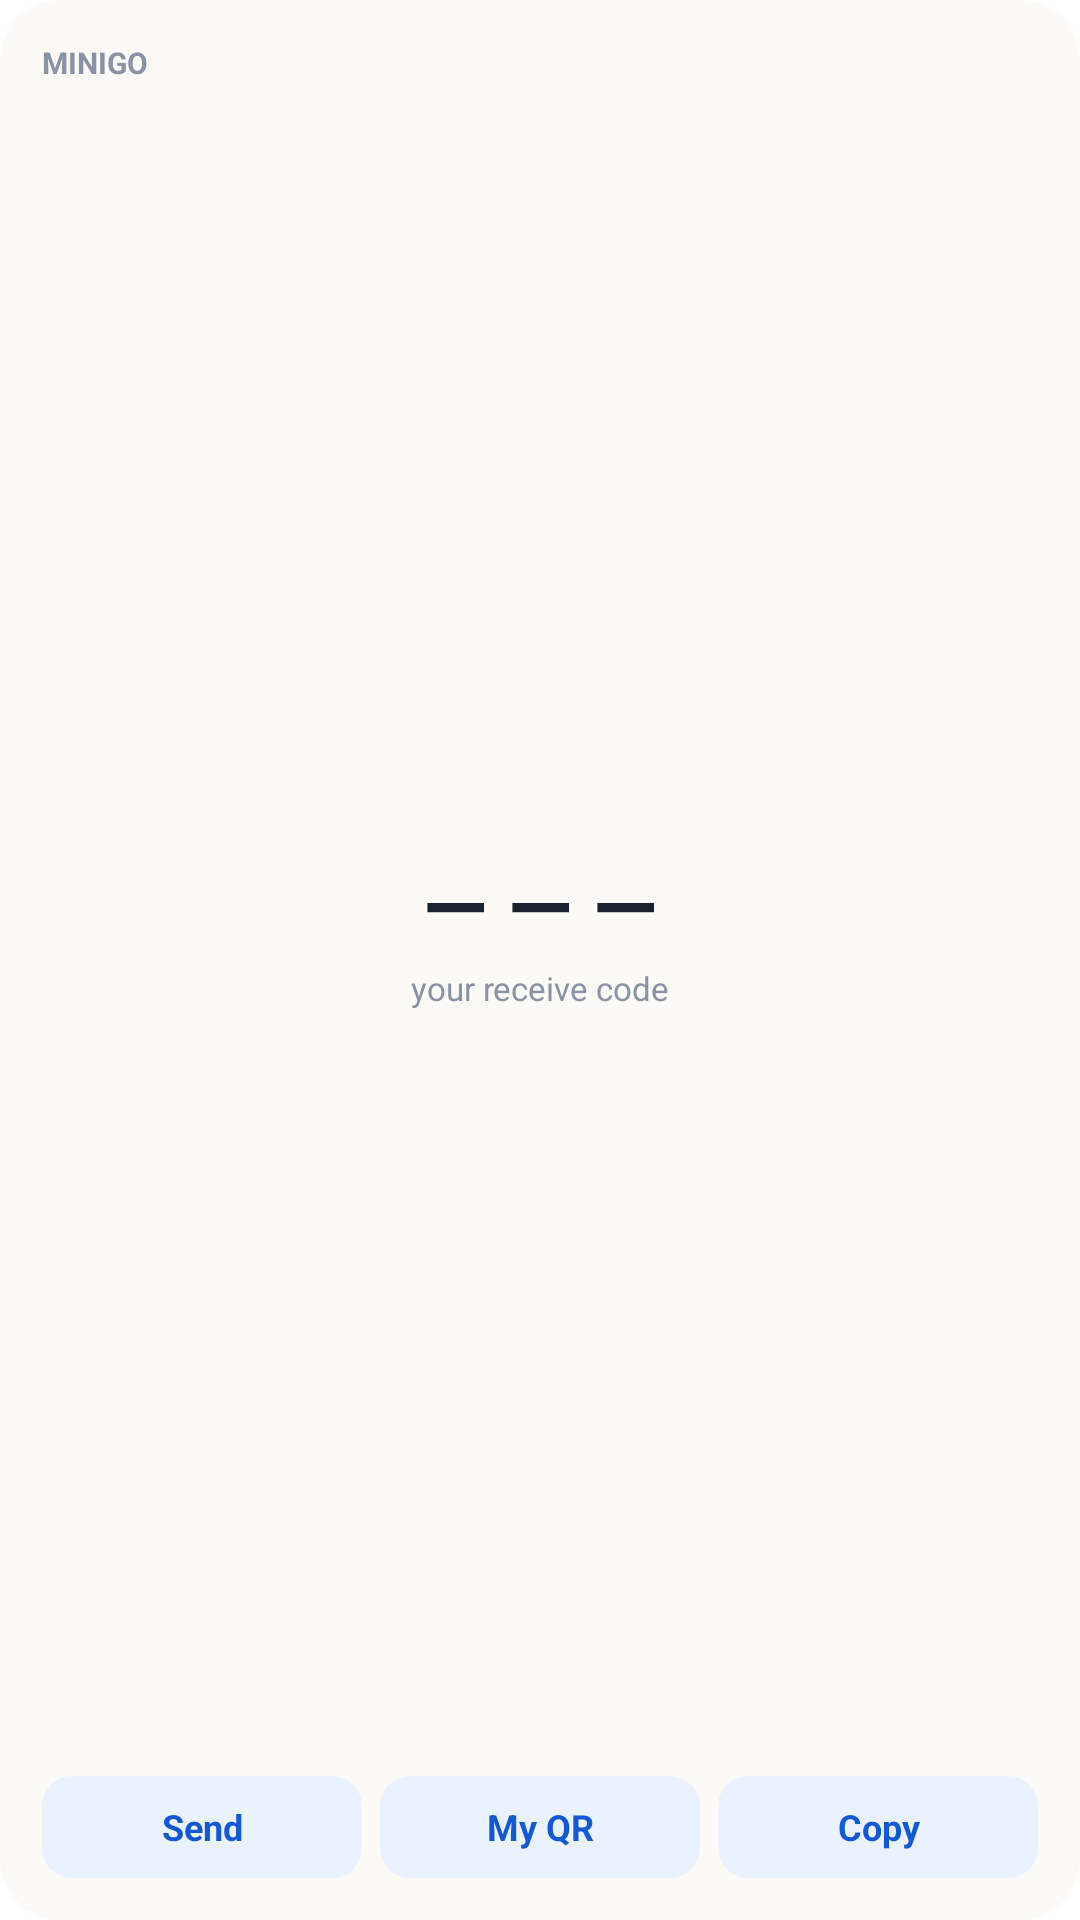

This screen was rendered from an Android layout file. Write that file and the resources it references.
<!-- AndroidManifest.xml: fallback theme Theme.MaterialComponents.DayNight.NoActionBar -->
<!-- res/layout/widget_minigo.xml -->
<?xml version="1.0" encoding="utf-8"?>
<LinearLayout xmlns:android="http://schemas.android.com/apk/res/android"
    android:layout_width="match_parent"
    android:layout_height="match_parent"
    android:orientation="vertical"
    android:background="@drawable/widget_background"
    android:padding="14dp">

    
    <TextView
        android:layout_width="wrap_content"
        android:layout_height="wrap_content"
        android:text="MINIGO"
        android:textColor="#8A93A4"
        android:textSize="10sp"
        android:textStyle="bold" />

    
    <LinearLayout
        android:layout_width="match_parent"
        android:layout_height="0dp"
        android:layout_weight="1"
        android:orientation="vertical"
        android:gravity="center">

        <TextView
            android:id="@+id/widget_code"
            android:layout_width="match_parent"
            android:layout_height="wrap_content"
            android:text="— — —"
            android:textColor="#1A2230"
            android:textSize="28sp"
            android:textStyle="bold"
            android:gravity="center" />

        <TextView
            android:layout_width="match_parent"
            android:layout_height="wrap_content"
            android:text="your receive code"
            android:textColor="#8A93A4"
            android:textSize="11sp"
            android:gravity="center"
            android:layout_marginTop="2dp" />

    </LinearLayout>

    
    <LinearLayout
        android:layout_width="match_parent"
        android:layout_height="34dp"
        android:orientation="horizontal">

        <TextView
            android:id="@+id/widget_btn_send"
            android:layout_width="0dp"
            android:layout_height="match_parent"
            android:layout_weight="1"
            android:text="Send"
            android:textColor="#1558D6"
            android:textSize="12sp"
            android:textStyle="bold"
            android:gravity="center"
            android:background="@drawable/widget_btn_bg" />

        <TextView
            android:id="@+id/widget_btn_qr"
            android:layout_width="0dp"
            android:layout_height="match_parent"
            android:layout_weight="1"
            android:layout_marginStart="6dp"
            android:text="My QR"
            android:textColor="#1558D6"
            android:textSize="12sp"
            android:textStyle="bold"
            android:gravity="center"
            android:background="@drawable/widget_btn_bg" />

        <TextView
            android:id="@+id/widget_btn_copy"
            android:layout_width="0dp"
            android:layout_height="match_parent"
            android:layout_weight="1"
            android:layout_marginStart="6dp"
            android:text="Copy"
            android:textColor="#1558D6"
            android:textSize="12sp"
            android:textStyle="bold"
            android:gravity="center"
            android:background="@drawable/widget_btn_bg" />

    </LinearLayout>

</LinearLayout>
<!-- resources referenced by this layout -->
<resources>
  <!-- drawable widget_background (drawable) -->
  <?xml version="1.0" encoding="utf-8"?>
  <shape xmlns:android="http://schemas.android.com/apk/res/android">
      <solid android:color="#FBFAF7" />
      <corners android:radius="20dp" />
  </shape>
  <!-- drawable widget_btn_bg (drawable) -->
  <?xml version="1.0" encoding="utf-8"?>
  <shape xmlns:android="http://schemas.android.com/apk/res/android">
      <solid android:color="#EBF2FF" />
      <corners android:radius="10dp" />
  </shape>
</resources>
